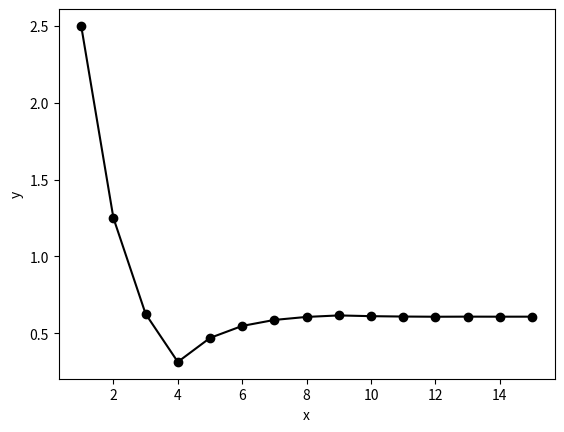

Here is the Python script that generated this plot:
from numpy import array, linspace, zeros, sign, cos
import matplotlib.pyplot as plt


def f(x):
    return 3 * x - cos(x) - 1.0


a = 0.0
b = 5.0
n = 15
c = zeros(n)
x = array([1, 2, 3, 4, 5, 6, 7, 8, 9, 10, 11, 12, 13, 14, 15])

for i in range(n):
    c[i] = (a + b) / 2.0
    if sign(f(c[i])) == sign(f(a)):
        a = c[i]
    else:
        b = c[i]

print('%5s %8s' % ('k', 'c',))

for k in range(n):
    print('%5d %9.4f' % (k + 1, c[k],))

plt.plot(x, c, 'ko-')
plt.xlabel('x')
plt.ylabel('y')
plt.show()
